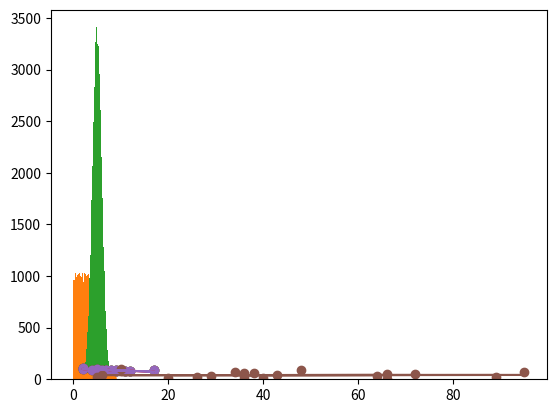

This figure's Python source:
# What are Percentiles?
# Percentiles are used in statistics to give you a number that describes the value that a given percent of the values are lower than.
# Example: Let's say we have an array of the ages of all the people that lives in a street.

import numpy
ages = [5,31,43,48,50,41,7,11,15,39,80,82,32,2,8,6,25,36,27,61,31]
x = numpy.percentile(ages, 75)
print(x)
#Answer:   43.0 
print()

import numpy
ages = [5,31,43,48,50,41,7,11,15,39,80,82,32,2,8,6,25,36,27,61,31]
x = numpy.percentile(ages, 90)
print(x)
#Answer:   61.0  
print()

# Data Distribution
# Earlier in this tutorial we have worked with very small amounts of data in our examples, just to understand the different concepts.
# In the real world, the data sets are much bigger, but it can be difficult to gather real world data, at least at an early stage of a project.

#Create an array containing 250 random floats between 0 and 5:
import numpy
x = numpy.random.uniform(0.0, 5.0, 250)
print(x)
#Answer:   [2.51914675 4.25593242 1.70996888 2.59532988 1.8764142  1.92012275  2.91690949 0.52829797 4.79250388 2.89169523]
print()

#Create an array containing 250 random floats between 0 and 5: (Histogram)
import numpy
import matplotlib.pyplot as plt
x = numpy.random.uniform(0.0, 5.0, 25)
plt.hist(x, 5)
plt.show() 
# Histogram Explained
# Which gives us this result:
#     52 values are between 0 and 1
#     48 values are between 1 and 2
#     49 values are between 2 and 3
#     51 values are between 3 and 4
#     50 values are between 4 and 5
print()

# Create an array with 100000 random numbers, and display them using a histogram with 100 bars:
import numpy
import matplotlib.pyplot as plt
x = numpy.random.uniform(0.0, 5.0, 100000)
plt.hist(x, 100)
plt.show() 
print()


# Normal Data Distribution
# In the previous chapter we learned how to create a completely random array, of a given size, and between two given values.
# In this chapter we will learn how to create an array where the values are concentrated around a given value.
# In probability theory this kind of data distribution is known as the normal data distribution, or the Gaussian data distribution,
#  after the mathematician Carl Friedrich Gauss who came up with the formula of this data distribution.

import numpy
import matplotlib.pyplot as plt
x = numpy.random.normal(5.0, 1.0, 100000)
plt.hist(x, 100)
plt.show() 
print()
# We use the array from the numpy.random.normal() method, with 100000 values,  to draw a histogram with 100 bars.
# We specify that the mean value is 5.0, and the standard deviation is 1.0.
# Meaning that the values should be concentrated around 5.0, and rarely further away than 1.0 from the mean.
# And as you can see from the histogram, most values are between 4.0 and 6.0, with a top at approximately 5.0.

#Scatter Plot

# The Matplotlib module has a method for drawing scatter plots, 
# it needs two arrays of the same length, one for the values of the x-axis, and one for the values of the y-axis:

import matplotlib.pyplot as plt
x = [5,7,8,7,2,17,2,9,4,11,12,9,6]
y = [99,86,87,88,111,86,103,87,94,78,77,85,86]
plt.scatter(x, y)
plt.show()

# Let us create two arrays that are both filled with 1000 random numbers from a normal data distribution.
# The first array will have the mean set to 5.0 with a standard deviation of 1.0.
# The second array will have the mean set to 10.0 with a standard deviation of 2.0:

import numpy
import matplotlib.pyplot as plt
x = numpy.random.normal(5.0, 1.0, 1000)
y = numpy.random.normal(10.0, 2.0, 1000)
plt.scatter(x, y)
plt.show()
print()

# Linear Regression
# The term regression is used when you try to find the relationship between variables.
# In Machine Learning, and in statistical modeling, that relationship is used to predict the outcome of future events.
# Linear regression uses the relationship between the data-points to draw a straight line through all them.
# This line can be used to predict future values.

# In the example below, the x-axis represents age, and the y-axis represents speed. 
# We have registered the age and speed of 13 cars as they were passing a tollbooth. Let us see if the data we collected could be used in a linear regression:
import matplotlib.pyplot as plt
x = [5,7,8,7,2,17,2,9,4,11,12,9,6]
y = [99,86,87,88,111,86,103,87,94,78,77,85,86]
plt.scatter(x, y)
plt.show() 
print()


import matplotlib.pyplot as plt
from scipy import stats
x = [5,7,8,7,2,17,2,9,4,11,12,9,6]
y = [99,86,87,88,111,86,103,87,94,78,77,85,86]
slope, intercept, r, p, std_err = stats.linregress(x, y)
def myfunc(x):
  return slope * x + intercept
mymodel = list(map(myfunc, x))
plt.scatter(x, y)
plt.plot(x, mymodel)
plt.show() 
# mport the modules you need.
# You can learn about the Matplotlib module in our Matplotlib Tutorial.
# You can learn about the SciPy module in our SciPy Tutorial.
# import matplotlib.pyplot as plt
# from scipy import stats
# Create the arrays that represent the values of the x and y axis:
# x = [5,7,8,7,2,17,2,9,4,11,12,9,6]
# y = [99,86,87,88,111,86,103,87,94,78,77,85,86]
# Execute a method that returns some important key values of Linear Regression:
# slope, intercept, r, p, std_err = stats.linregress(x, y)
# Create a function that uses the slope and intercept values to return a new value. This new value represents where on the y-axis the corresponding x value will be placed:
# def myfunc(x):
#   return slope * x + intercept
# Run each value of the x array through the function. This will result in a new array with new values for the y-axis:
# mymodel = list(map(myfunc, x))
# Draw the original scatter plot:
# plt.scatter(x, y)
# Draw the line of linear regression:
# plt.plot(x, mymodel)
# Display the diagram:
print()

#How well does my data fit in a linear regression?
x = [5,7,8,7,2,17,2,9,4,11,12,9,6]
y = [99,86,87,88,111,86,103,87,94,78,77,85,86]
slope, intercept, r, p, std_err = stats.linregress(x, y)
print(r)
#Answer:   -0.758591524376155 
print()

# Predict Future Values
# Now we can use the information we have gathered to predict future values.
# Example: Let us try to predict the speed of a 10 years old car.
# To do so, we need the same myfunc() function from the example above:
from scipy import stats
x = [5,7,8,7,2,17,2,9,4,11,12,9,6]
y = [99,86,87,88,111,86,103,87,94,78,77,85,86]
slope, intercept, r, p, std_err = stats.linregress(x, y)
def myfunc(x):
  return slope * x + intercept
speed = myfunc(10)
mymodel = list(map(myfunc, x))
print(speed) 
plt.scatter(x, y)
plt.plot(x, mymodel)
plt.show() 
#Answer:   85.59308314937454 
print()

#Let us create an example where linear regression would not be the best method to predict future values.
#These values for the x- and y-axis should result in a very bad fit for linear regression:
import matplotlib.pyplot as plt
from scipy import stats
x = [89,43,36,36,95,10,66,34,38,20,26,29,48,64,6,5,36,66,72,40]
y = [21,46,3,35,67,95,53,72,58,10,26,34,90,33,38,20,56,2,47,15]
slope, intercept, r, p, std_err = stats.linregress(x, y)
def myfunc(x):
  return slope * x + intercept
mymodel = list(map(myfunc, x))
plt.scatter(x, y)
plt.plot(x, mymodel)
plt.show()
print()

#You should get a very low r value.
import numpy
from scipy import stats
x = [89,43,36,36,95,10,66,34,38,20,26,29,48,64,6,5,36,66,72,40]
y = [21,46,3,35,67,95,53,72,58,10,26,34,90,33,38,20,56,2,47,15]
slope, intercept, r, p, std_err = stats.linregress(x, y)
print(r)
#Answer:   0.01331814154297491
print()